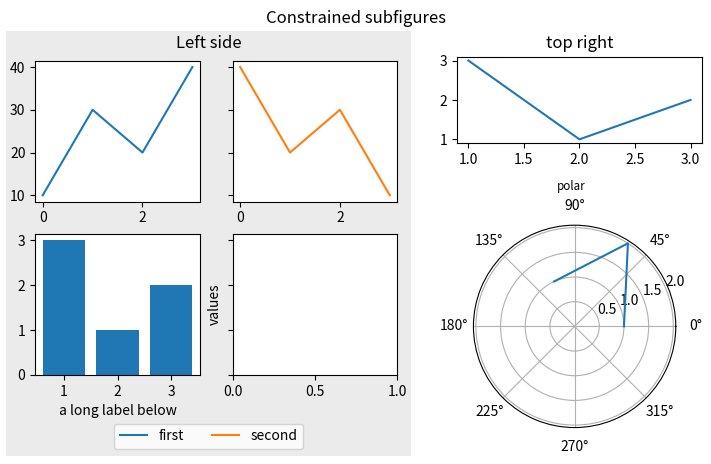

This chart was generated by the following Python code:
# Written by calculate-plot 0.1.0: this script draws the same figure with Matplotlib 3.11.2.
import locale

import matplotlib.pyplot as plt

# Text is shaped for the language of the locale: this is the one the figure was made with.
try:
    locale.setlocale(locale.LC_CTYPE, "C.UTF-8")
except locale.Error:
    locale.setlocale(locale.LC_CTYPE, "C")

fig = plt.figure(figsize=(7.0, 4.5), layout='constrained')
sfigs = fig.subfigures(1, 2, width_ratios=[3, 2], wspace=0.07)
sfigs[0].set_facecolor('0.92')
axl = sfigs[0].subplots(2, 2, sharey='row')
axl[0, 0].plot([0, 1, 2, 3], [10, 30, 20, 40], label='first')
axl[0, 1].plot([0, 1, 2, 3], [40, 20, 30, 10], label='second', color='C1')
axl[1, 0].bar([1, 2, 3], [3, 1, 2])
axl[1, 0].set_xlabel('a long label below')
axl[1, 1].set_ylabel('values')
sfigs[0].suptitle('Left side')
sfigs[0].legend(loc='outside lower center', ncols=2)
rtop, rbottom = sfigs[1].subfigures(2, 1, height_ratios=[1, 2])
ax1 = rtop.subplots()
ax1.plot([1, 2, 3], [3, 1, 2])
ax1.set_title('top right')
p = rbottom.add_subplot(projection='polar')
p.plot([0, 1, 2], [1, 2, 1])
rbottom.suptitle('polar', fontsize='small')
fig.suptitle('Constrained subfigures')

if __name__ == "__main__":
    plt.show()
